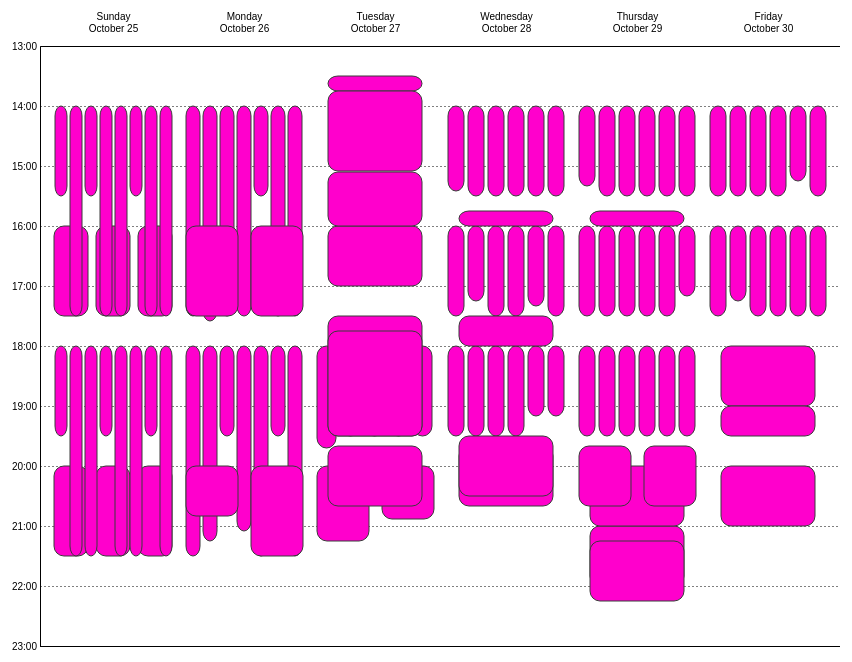
D3 v7 page, settled after 480 driven frames (8 s of simulated time); the page loaded 1 data file(s).



async function loadData() {
    let data = await d3.json('data.json', d3.autoType);

    let sessions_by_day_time = d3.group(
        data,
        d => d.realStart && d.realStart.split("T")[0] || d.start.split("T")[0],
        d => d.realStart && d.realStart.split("T")[1] || d.start.split("T")[1],
    );

    const dateBounds = ['2020-10-25', '2020-10-31'];
    const timeBounds = ['13:00:00', '23:00:00'];

    renderData(sessions_by_day_time, dateBounds, timeBounds);
}

function renderData(sessions_by_day_time, dateBounds, timeBounds) {
    let svg = d3.select('#calendar');

    const dayParse = d3.timeParse("%Y-%m-%d");
    const dayFormat = d3.timeFormat("%A, %B %-d");
    let dayScale = d3.scaleBand()
        .domain(Array.from(sessions_by_day_time.keys()))
        .rangeRound([0, 800])
        .padding(0.1);

    const timeParse = d3.timeParse("%H:%M:%S");
    const timeFormatTick = d3.timeFormat('%H:%S');
    let timeScale = d3.scaleTime()
        .domain(timeBounds.map(d => timeParse(d)))
        .range([0, 600]);

    let scales = svg.append('g')
        .attr('class', 'axes');

    let yAxis = scales.append('g')
        .attr('class', 'y-axis')
        .attr('transform', 'translate(100, 100)')
        .call(d3.axisLeft(timeScale)
            .tickSize(-800)
            .tickFormat(timeFormatTick))
        .call(g => g.selectAll(".tick:not(:last-of-type) line")
            .attr("stroke-opacity", 0.5)
            .attr("stroke-dasharray", "2,2"));

    let xAxis = scales.append('g')
        .attr('class', 'x-axis')
        .attr('transform', 'translate(100, 75)')
        .call(d3.axisTop(dayScale)
            .tickFormat(d => dayFormat(dayParse(d))))
        .call(g => g.selectAll(".domain, line")
            .remove())
        .call(g => g.selectAll('.tick text')
            .each(function(d) {
                let self = d3.select(this);
                let text = self.text().split(', ');
                self.text('');
                self.append('tspan')
                    .attr('x', 0)
                    .attr('dy', '0.8em')
                    .text(text[0]);
                self.append('tspan')
                    .attr('x', 0)
                    .attr('dy', '1.2em')
                    .text(text[1]);
            }));


    const dayWidth = dayScale.bandwidth();

    const sessionsGroup = svg.append('g')
        .attr('class', 'sessions')
        .attr('transform', 'translate(100, 100)');

    // iterate through all day keys
    for (const day of sessions_by_day_time.keys()) {
        const dayTimeslots = sessions_by_day_time.get(day);
        const dayX = dayScale(day);

        // .. through all timeslots
        for (const timeslot of dayTimeslots.keys()) {
            const sessions = dayTimeslots.get(timeslot);
            const timeY = timeScale(timeParse(timeslot.split("Z")[0]));

            // get the horizontal scale
            const sessionScale = d3.scaleBand()
                .domain(sessions.map(s => s.id))
                .rangeRound([dayX, dayX + dayWidth])
                .paddingInner(0.2);

            // draw the sessions
            const timeslotGroup = sessionsGroup.append('g')
                .attr('class', 'timeslot')
                .attr('id', `timeslot-${day}-${timeslot}`)

            timeslotGroup.selectAll('.session')
                .data(sessions, d => d.id)
                .join('rect')
                    .attr('class', 'session')
                    .attr('id', d => d.id)
                    .attr('x', d => sessionScale(d.id))
                    .attr('y', timeY)
                    .attr('width', sessionScale.bandwidth())
                    .attr('height', d => timeScale(timeParse(d.end.split('T')[1].split('Z')[0])) - timeY)
                    .style('rx', 10)
                    .style('stroke', '#3a3a3a')
                    .style('fill', '#f0c')
                    .attr('title', d => d.title);
        }
    }
}

loadData();



### data: data.json
[
 {
  "calendarId": "workshop",
  "category": "time",
  "end": "2020-10-25T21:30:00Z",
  "id": "a-beliv-4",
  "link": "http://virtual.ieeevis.org/session_a-bel…",
  "location": "/session_a-beliv-4.html",
  "realStart": "2020-10-25T20:00:00Z",
  "start": "2020-10-25T20:00:00Z",
  "title": "BELIV: Design Methods & Extensions"
 },
 {
  "calendarId": "workshop",
  "category": "time",
  "end": "2020-10-25T17:30:00Z",
  "id": "a-beliv-2",
  "link": "http://virtual.ieeevis.org/session_a-bel…",
  "location": "/session_a-beliv-2.html",
  "realStart": "2020-10-25T16:00:00Z",
  "start": "2020-10-25T16:00:00Z",
  "title": "BELIV: Evaluation Methods & Extensions"
 },
 {
  "calendarId": "workshop",
  "category": "time",
  "end": "2020-10-25T19:30:00Z",
  "id": "a-beliv-3",
  "link": "http://virtual.ieeevis.org/session_a-bel…",
  "location": "/session_a-beliv-3.html",
  "realStart": "2020-10-25T18:00:00Z",
  "start": "2020-10-25T18:00:00Z",
  "title": "BELIV: Provocations"
 },
 {
  "calendarId": "workshop",
  "category": "time",
  "end": "2020-10-25T15:30:00Z",
  "id": "a-beliv-1",
  "link": "http://virtual.ieeevis.org/session_a-bel…",
  "location": "/session_a-beliv-1.html",
  "realStart": "2020-10-25T14:00:00Z",
  "start": "2020-10-25T14:00:00Z",
  "title": "BELIV: Vis in the Time of COVID"
 },
 {
  "calendarId": "tutorial",
  "category": "time",
  "end": "2020-10-25T17:30:00Z",
  "id": "t-colorbasics",
  "link": "http://virtual.ieeevis.org/session_t-col…",
  "location": "/session_t-colorbasics.html",
  "realStart": "2020-10-25T14:00:00Z",
  "start": "2020-10-25T14:00:00Z",
  "title": "Color Basics for Creating Visualizations"
 },
 {
  "calendarId": "workshop",
  "category": "time",
  "end": "2020-10-25T21:30:00Z",
  "id": "w-failfest",
  "link": "http://virtual.ieeevis.org/session_w-fai…",
  "location": "/session_w-failfest.html",
  "realStart": "2020-10-25T18:00:00Z",
  "start": "2020-10-25T18:00:00Z",
  "title": "Fail Fest: A Workshop Celebrating the Sc…"
 },
 {
  "calendarId": "tutorial",
  "category": "time",
  "end": "2020-10-25T21:30:00Z",
  "id": "t-empiricaltransparent",
  "link": "http://virtual.ieeevis.org/session_t-emp…",
  "location": "/session_t-empiricaltransparent.html",
  "realStart": "2020-10-25T18:00:00Z",
  "start": "2020-10-25T18:00:00Z",
  "title": "How to Make Your Empirical Research Tran…"
 },
 {
  "calendarId": "symposium",
  "category": "time",
  "end": "2020-10-25T17:30:00Z",
  "id": "a-ldav-2",
  "link": "http://virtual.ieeevis.org/session_a-lda…",
  "location": "/session_a-ldav-2.html",
  "realStart": "2020-10-25T16:00:00Z",
  "start": "2020-10-25T16:00:00Z",
  "title": "LDAV: In Situ"
 },
 "... 107 more items"
]